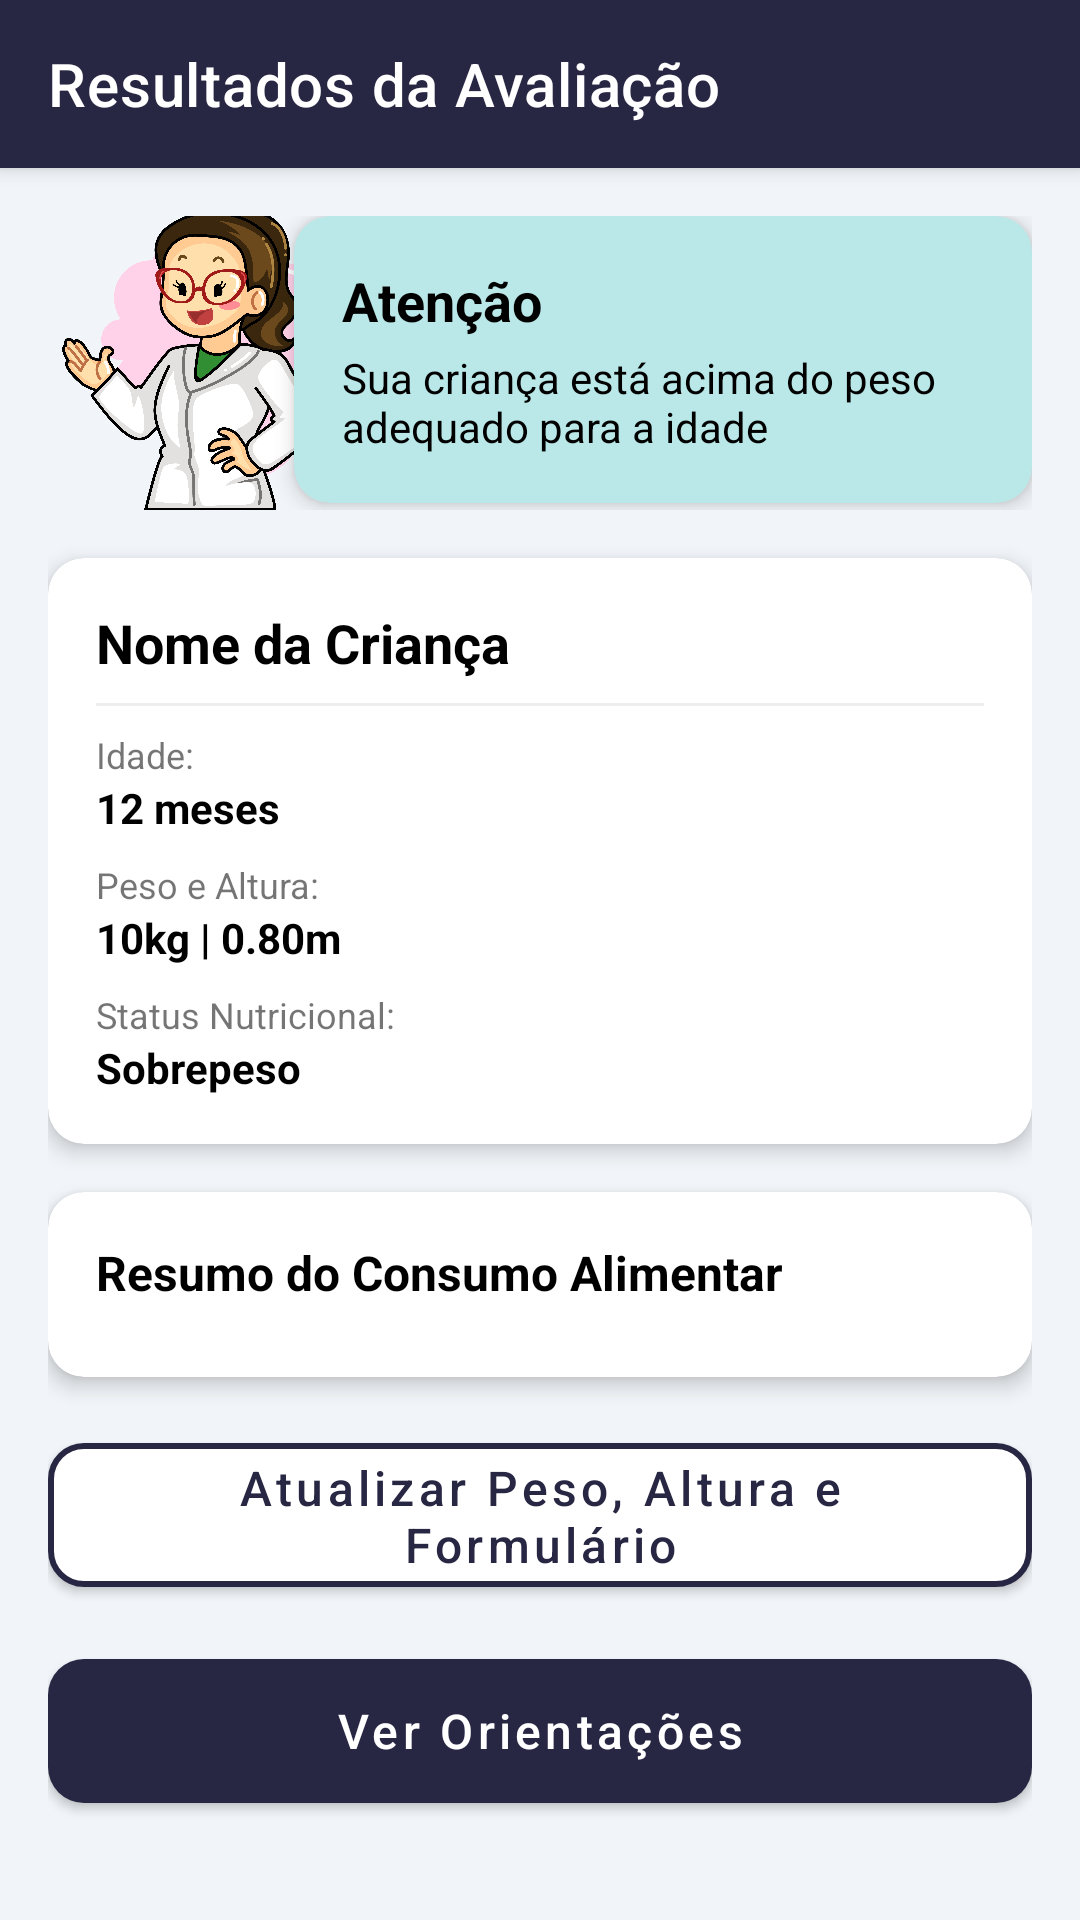

The Android layout XML behind this screen, and the referenced resources:
<!-- AndroidManifest.xml: application theme Theme.NutrirAGente -->
<!-- res/layout/screen_resultados.xml -->
<?xml version="1.0" encoding="utf-8"?>
<androidx.coordinatorlayout.widget.CoordinatorLayout
    xmlns:android="http://schemas.android.com/apk/res/android"
    xmlns:app="http://schemas.android.com/apk/res-auto"
    xmlns:tools="http://schemas.android.com/tools"
    android:id="@+id/resultadosFragment"
    android:layout_width="match_parent"
    android:layout_height="match_parent"
    android:background="@color/gray"
    tools:context=".ui.avaliacao.ResultadosFragment">

    
    <com.google.android.material.appbar.AppBarLayout
        android:layout_width="match_parent"
        android:layout_height="wrap_content"
        android:background="@color/blue_toolbar">

        <com.google.android.material.appbar.MaterialToolbar
            android:id="@+id/toolbar_resultados"
            android:layout_width="match_parent"
            android:layout_height="?attr/actionBarSize"
            app:navigationIcon="@drawable/ic_arrow_back"
            app:title="Resultados da Avaliação"
            app:titleTextColor="@color/white"/>

    </com.google.android.material.appbar.AppBarLayout>

    <androidx.core.widget.NestedScrollView
        android:layout_width="match_parent"
        android:layout_height="match_parent"
        app:layout_behavior="@string/appbar_scrolling_view_behavior">

        <LinearLayout
            android:layout_width="match_parent"
            android:layout_height="wrap_content"
            android:orientation="vertical"
            android:padding="16dp">

            
            <androidx.constraintlayout.widget.ConstraintLayout
                android:layout_width="match_parent"
                android:layout_height="wrap_content"
                android:layout_marginBottom="16dp">

                <androidx.cardview.widget.CardView
                    android:id="@+id/card_status_result"
                    android:layout_width="0dp"
                    android:layout_height="wrap_content"
                    app:cardCornerRadius="12dp"
                    app:cardElevation="4dp"
                    app:cardBackgroundColor="@color/warn_blue"
                    app:layout_constraintEnd_toEndOf="parent"
                    app:layout_constraintStart_toEndOf="@+id/guideline"
                    app:layout_constraintTop_toTopOf="parent">

                    <LinearLayout
                        android:layout_width="match_parent"
                        android:layout_height="wrap_content"
                        android:orientation="vertical"
                        android:padding="16dp">

                        <TextView
                            android:id="@+id/tv_status_title"
                            android:layout_width="wrap_content"
                            android:layout_height="wrap_content"
                            android:text="Atenção"
                            android:textColor="@color/black"
                            android:textSize="18sp"
                            android:textStyle="bold" />

                        <TextView
                            android:id="@+id/tv_status_description"
                            android:layout_width="wrap_content"
                            android:layout_height="wrap_content"
                            android:layout_marginTop="4dp"
                            android:text="Sua criança está acima do peso adequado para a idade"
                            android:textColor="@color/black"
                            android:textSize="14sp" />
                    </LinearLayout>
                </androidx.cardview.widget.CardView>

                <ImageView
                    android:id="@+id/iv_doctor_result"
                    android:layout_width="100dp"
                    android:layout_height="100dp"
                    android:src="@drawable/enfermeira_2"
                    app:layout_constraintBottom_toBottomOf="@+id/card_status_result"
                    app:layout_constraintStart_toStartOf="parent"
                    app:layout_constraintTop_toTopOf="@+id/card_status_result" />

                <androidx.constraintlayout.widget.Guideline
                    android:id="@+id/guideline"
                    android:layout_width="wrap_content"
                    android:layout_height="wrap_content"
                    android:orientation="vertical"
                    app:layout_constraintGuide_percent="0.25" />

            </androidx.constraintlayout.widget.ConstraintLayout>

            
            <androidx.cardview.widget.CardView
                android:layout_width="match_parent"
                android:layout_height="wrap_content"
                android:layout_marginBottom="16dp"
                app:cardCornerRadius="12dp"
                app:cardElevation="4dp">

                <LinearLayout
                    android:layout_width="match_parent"
                    android:layout_height="wrap_content"
                    android:orientation="vertical"
                    android:padding="16dp">

                    <TextView
                        android:id="@+id/tv_child_name_value"
                        android:layout_width="wrap_content"
                        android:layout_height="wrap_content"
                        android:text="Nome da Criança"
                        android:textColor="@color/black"
                        android:textSize="18sp"
                        android:textStyle="bold" />

                    <View android:layout_width="match_parent" android:layout_height="1dp" android:background="#EEEEEE" android:layout_marginVertical="8dp"/>

                    <TextView android:layout_width="wrap_content" android:layout_height="wrap_content" android:text="Idade:" android:textSize="12sp"/>
                    <TextView android:id="@+id/tv_child_age_value" android:layout_width="wrap_content" android:layout_height="wrap_content" android:text="12 meses" android:textStyle="bold" android:textColor="@color/black"/>

                    <TextView android:layout_width="wrap_content" android:layout_height="wrap_content" android:layout_marginTop="8dp" android:text="Peso e Altura:" android:textSize="12sp"/>
                    <TextView android:id="@+id/tv_physical_info" android:layout_width="wrap_content" android:layout_height="wrap_content" android:text="10kg | 0.80m" android:textStyle="bold" android:textColor="@color/black"/>

                    <TextView android:layout_width="wrap_content" android:layout_height="wrap_content" android:layout_marginTop="8dp" android:text="Status Nutricional:" android:textSize="12sp"/>
                    <TextView android:id="@+id/tv_nutritional_status" android:layout_width="wrap_content" android:layout_height="wrap_content" android:text="Sobrepeso" android:textStyle="bold" android:textColor="@color/black"/>

                </LinearLayout>
            </androidx.cardview.widget.CardView>

            
            <androidx.cardview.widget.CardView
                android:layout_width="match_parent"
                android:layout_height="wrap_content"
                android:layout_marginBottom="16dp"
                app:cardCornerRadius="12dp"
                app:cardElevation="4dp">

                <LinearLayout
                    android:layout_width="match_parent"
                    android:layout_height="wrap_content"
                    android:orientation="vertical"
                    android:padding="16dp">

                    <TextView
                        android:layout_width="wrap_content"
                        android:layout_height="wrap_content"
                        android:text="Resumo do Consumo Alimentar"
                        android:textColor="@color/black"
                        android:textSize="16sp"
                        android:textStyle="bold"
                        android:layout_marginBottom="8dp"/>

                    <androidx.recyclerview.widget.RecyclerView
                        android:id="@+id/rv_form_responses"
                        android:layout_width="match_parent"
                        android:layout_height="wrap_content"
                        android:nestedScrollingEnabled="false"
                        tools:listitem="@layout/item_consumo_resumo"/>

                </LinearLayout>
            </androidx.cardview.widget.CardView>

            
            <com.google.android.material.button.MaterialButton
                android:id="@+id/btn_atualizar_avaliacao"
                android:layout_width="match_parent"
                android:layout_height="60dp"
                android:layout_marginBottom="12dp"
                android:text="Atualizar Peso, Altura e Formulário"
                android:textAllCaps="false"
                android:textSize="16sp"
                app:icon="@drawable/ic_refresh"
                app:iconTint="@color/blue_toolbar"
                app:iconGravity="textStart"
                app:cornerRadius="12dp"
                app:strokeColor="@color/blue_toolbar"
                app:strokeWidth="2dp"
                android:textColor="@color/blue_toolbar"
                app:backgroundTint="@color/white" />

            
            <com.google.android.material.button.MaterialButton
                android:id="@+id/btn_go_to_orientations"
                android:layout_width="match_parent"
                android:layout_height="60dp"
                android:text="Ver Orientações"
                android:textColor="@color/white"
                android:textAllCaps="false"
                android:textSize="16sp"
                app:cornerRadius="12dp"
                app:backgroundTint="@color/blue_toolbar" />

        </LinearLayout>
    </androidx.core.widget.NestedScrollView>

</androidx.coordinatorlayout.widget.CoordinatorLayout>
<!-- res/layout/item_consumo_resumo.xml (included above) -->
<?xml version="1.0" encoding="utf-8"?>
<LinearLayout xmlns:android="http://schemas.android.com/apk/res/android"
    android:layout_width="match_parent"
    android:layout_height="wrap_content"
    android:orientation="vertical"
    android:paddingVertical="4dp">

    <TextView
        android:id="@+id/tv_question"
        android:layout_width="match_parent"
        android:layout_height="wrap_content"
        android:textColor="@color/black"
        android:textSize="14sp"
        android:textStyle="bold" />

    <TextView
        android:id="@+id/tv_answer"
        android:layout_width="match_parent"
        android:layout_height="wrap_content"
        android:textColor="@color/black"
        android:textSize="14sp" />

</LinearLayout>
<!-- resources referenced by this layout -->
<resources>
  <color name="black">#FF000000</color>
  <color name="blue_toolbar">#272643</color>
  <color name="gray">#F1F4F8</color>
  <color name="warn_blue">#FFBAE8E8</color>
  <color name="white">#FFFFFFFF</color>
  <!-- drawable enfermeira_2: png bitmap (drawable, 408073 bytes) -->
  <style name="Theme.NutrirAGente" parent="Theme.MaterialComponents.Light.NoActionBar">
          
          <item name="colorPrimary">@color/purple_500</item>
          <item name="colorPrimaryVariant">@color/blue_toolbar</item>
          <item name="colorOnPrimary">@color/white</item>
          <item name="colorOnPrimaryFixedVariant">@color/blue_toolbar</item>
          
          <item name="colorSecondary">@color/teal_200</item>
          <item name="colorSecondaryVariant">@color/teal_700</item>
          <item name="colorOnSecondary">@color/black</item>
          
          <item name="android:statusBarColor">@color/blue_toolbar</item>
          
      </style>
  <color name="purple_500">#FF6200EE</color>
  <color name="teal_200">#FF03DAC5</color>
  <color name="teal_700">#FF018786</color>
</resources>
